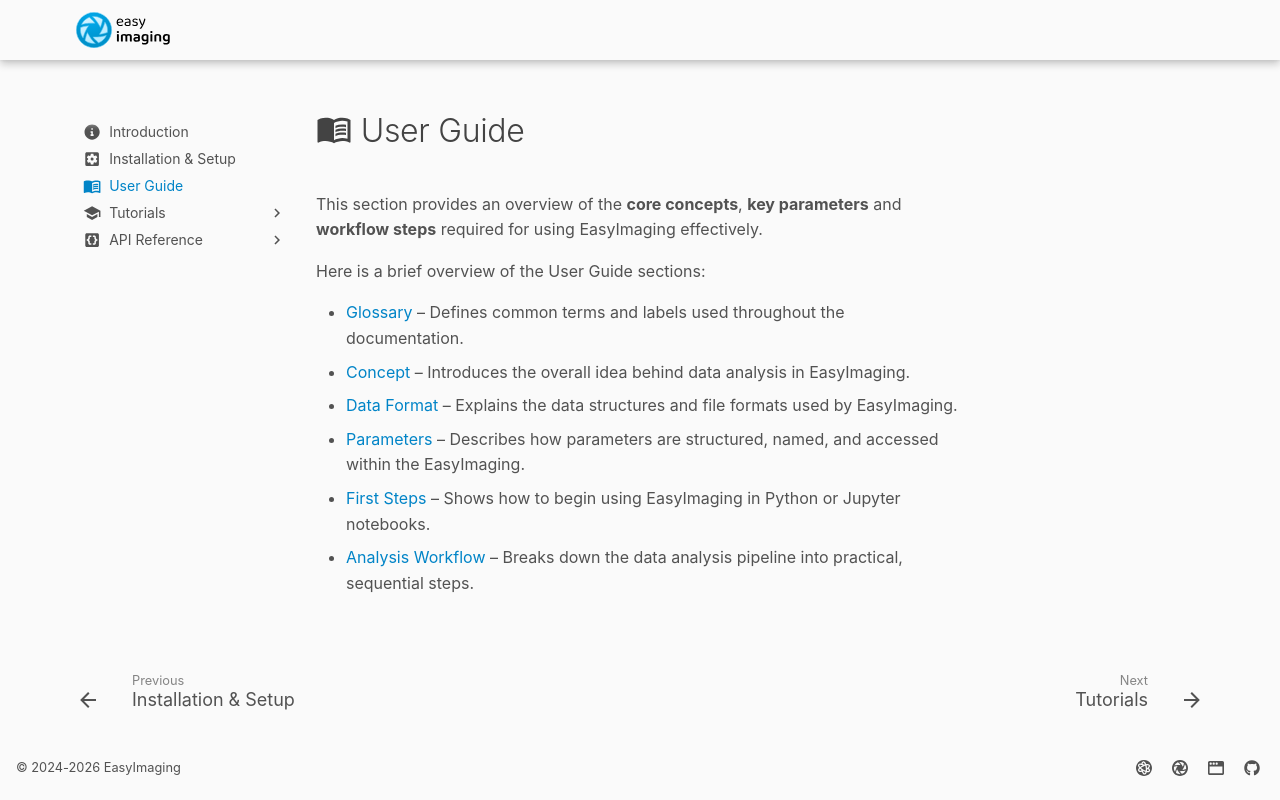

repository: easyscience/imaging-lib · page: 0.0.2/user-guide/index.html · generator: mkdocs

---
icon: material/book-open-variant
---

# :material-book-open-variant: User Guide

This section provides an overview of the **core concepts**, **key
parameters** and **workflow steps** required for using EasyImaging
effectively.

Here is a brief overview of the User Guide sections:

- [Glossary](#) – Defines common terms and labels used throughout the
  documentation.
- [Concept](#) – Introduces the overall idea behind data analysis in
  EasyImaging.
- [Data Format](#) – Explains the data structures and file formats used
  by EasyImaging.
- [Parameters](#) – Describes how parameters are structured, named, and
  accessed within the EasyImaging.
- [First Steps](#) – Shows how to begin using EasyImaging in Python or
  Jupyter notebooks.
- [Analysis Workflow](#) – Breaks down the data analysis pipeline into
  practical, sequential steps.
